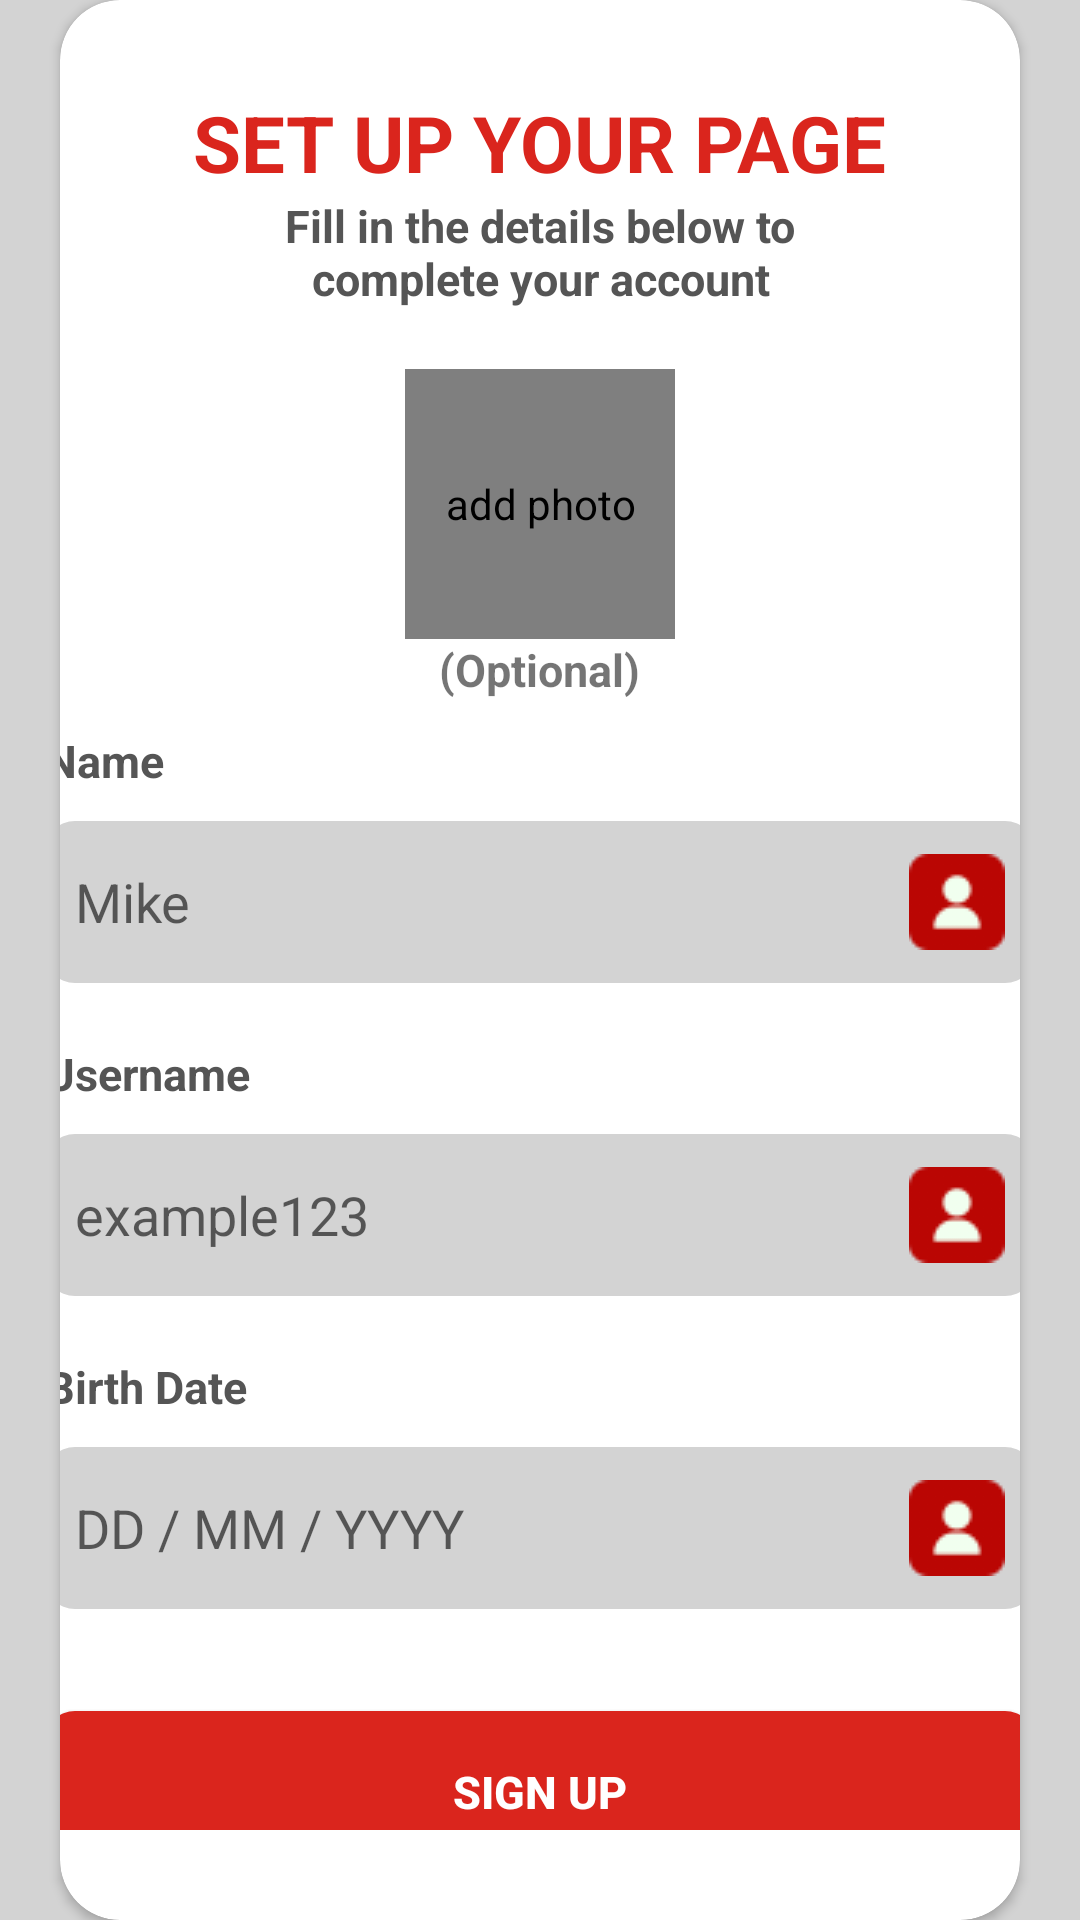

Layout XML and referenced resources for this Android screen:
<!-- AndroidManifest.xml: application theme Theme.Assignment -->
<!-- res/layout/activity_setup.xml -->
<?xml version="1.0" encoding="utf-8"?>
<RelativeLayout
    android:layout_width="wrap_content"
    android:layout_height="match_parent"
    xmlns:android="http://schemas.android.com/apk/res/android"
    xmlns:tools="http://schemas.android.com/tools"
    android:layout_gravity="center"
    xmlns:app="http://schemas.android.com/apk/res-auto"
    android:background="@color/lightgray"
    android:gravity="center">

    <androidx.cardview.widget.CardView
        android:layout_width="wrap_content"
        android:layout_height="wrap_content"
        android:elevation="10dp"
        app:cardCornerRadius="20dp"
        android:layout_gravity="center"
        android:layout_marginStart="20dp"
        android:layout_marginEnd="20dp">

        <LinearLayout
            android:layout_width="370dp"
            android:layout_height="wrap_content"
            android:orientation="vertical"
            android:paddingTop="30dp"
            android:paddingBottom="30dp"
            android:paddingStart="10dp"
            android:paddingEnd="10dp"
            android:layout_gravity="center">

    <TextView
        android:layout_width="wrap_content"
        android:layout_height="wrap_content"
        android:textSize="26sp"
        android:text="@string/set_up_your_page"
        android:textStyle="bold"
        android:textColor="@color/red_theme_color"
        android:layout_gravity="center_horizontal"/>

    <TextView
        android:layout_width="180dp"
        android:layout_height="wrap_content"
        android:textSize="15sp"
        android:text="@string/set_up_promt"
        android:textStyle="bold"
        android:textColor="@color/gray_theme_color"
        android:layout_gravity="center_horizontal"
        android:textAlignment="center"
        android:layout_marginBottom="20dp"
        />
    <de.hdodenhof.circleimageview.CircleImageView
        android:id="@+id/addPhoto"
        android:layout_width="90dp"
        android:layout_height="90dp"
        android:src="@drawable/profile_default"
        android:layout_gravity="center_horizontal"
        android:clickable="true"
        android:focusable="true"
        android:contentDescription="@string/add_photo"/>

    <TextView
        android:layout_width="wrap_content"
        android:layout_height="wrap_content"
        android:text="@string/optional"
        android:textAlignment="center"
        android:textSize="15sp"
        android:textStyle="bold"
        android:layout_gravity="center_horizontal"
        android:layout_marginBottom="10dp"/>
    <TextView
        android:layout_width="wrap_content"
        android:layout_height="wrap_content"
        android:textSize="15sp"
        android:text="@string/promt_name"
        android:textColor="@color/gray_theme_color"
        android:textAlignment="center"
        android:layout_marginBottom="10dp"
        android:layout_marginStart="10dp"
        android:layout_marginEnd="10dp"
        android:textStyle="bold" />

    <EditText
        android:id="@+id/nameText"
        android:layout_width="match_parent"
        android:layout_height="54dp"
        android:background="@drawable/edit_text_background"
        android:ems="10"
        android:hint="@string/first_name_example"
        android:inputType="text"
        android:paddingLeft="10dp"
        android:paddingRight="10dp"
        android:layout_marginBottom="20dp"
        android:autofillHints="name"
        android:layout_marginStart="10dp"
        android:layout_marginEnd="10dp"
        android:drawableEnd="@drawable/ic_user"/>

    <TextView
        android:layout_width="wrap_content"
        android:layout_height="wrap_content"
        android:textSize="15sp"
        android:text="@string/username"
        android:textColor="@color/gray_theme_color"
        android:textAlignment="center"
        android:layout_marginBottom="10dp"
        android:layout_marginStart="10dp"
        android:layout_marginEnd="10dp"
        android:textStyle="bold"/>

    <EditText
        android:id="@+id/usernameText"
        android:layout_width="match_parent"
        android:layout_height="54dp"
        android:background="@drawable/edit_text_background"
        android:ems="10"
        android:hint="@string/username_example"
        android:inputType="text"
        android:paddingStart="10dp"
        android:paddingEnd="10dp"
        android:layout_marginStart="10dp"
        android:layout_marginEnd="10dp"
        android:layout_marginBottom="20dp"
        android:autofillHints="password"
        android:drawableEnd="@drawable/ic_user"/>

    <TextView
        android:layout_width="wrap_content"
        android:layout_height="wrap_content"
        android:textSize="15sp"
        android:text="@string/promt_birth_date"
        android:textColor="@color/gray_theme_color"
        android:textAlignment="center"
        android:layout_marginBottom="10dp"
        android:layout_marginStart="10dp"
        android:layout_marginEnd="10dp"
        android:textStyle="bold"/>

    <EditText
        android:id="@+id/birthDate"
        android:layout_width="match_parent"
        android:layout_height="54dp"
        android:background="@drawable/edit_text_background"
        android:ems="10"
        android:hint="@string/birthdate_hint"
        android:inputType="date"
        android:paddingStart="10dp"
        android:paddingEnd="10dp"
        android:layout_marginBottom="20dp"
        android:autofillHints="date"
        android:layout_marginStart="10dp"
        android:layout_marginEnd="10dp"
        android:drawableEnd="@drawable/ic_user"/>
    <Button
        android:id="@+id/registerSetup"
        android:layout_width="match_parent"
        android:layout_height="54dp"
        android:layout_marginTop="14dp"
        android:text="@string/sign_up"
        style="@style/RedButtonStyle"
        android:layout_marginStart="10dp"
        android:layout_marginEnd="10dp"
        android:layout_marginBottom="30dp"/>

        </LinearLayout>

    </androidx.cardview.widget.CardView>

</RelativeLayout>
<!-- resources referenced by this layout -->
<resources>
  <color name="gray_theme_color">#555555</color>
  <color name="lightgray">#D3D3D3</color>
  <color name="red_theme_color">#DA251D</color>
  <!-- drawable edit_text_background (drawable) -->
  <?xml version="1.0" encoding="utf-8"?>
  <shape xmlns:android="http://schemas.android.com/apk/res/android">
      <solid android:color="@color/lightgray"/> 
      <corners android:radius="10dp"/>  
  </shape>
  <!-- drawable ic_user: png bitmap (drawable, 1241 bytes) -->
  <string name="add_photo">add photo</string>
  <string name="birthdate_hint">DD / MM / YYYY</string>
  <string name="first_name_example">Mike</string>
  <string name="optional">(Optional)</string>
  <string name="promt_birth_date">Birth Date</string>
  <string name="promt_name">Name</string>
  <string name="set_up_promt">Fill in the details below to complete your account</string>
  <string name="set_up_your_page">SET UP YOUR PAGE</string>
  <string name="sign_up">SIGN UP</string>
  <string name="username">Username</string>
  <string name="username_example">example123</string>
  <style name="RedButtonStyle" parent="Widget.AppCompat.Button">
          <item name="android:background">@drawable/red_button_background</item>
          <item name="android:textColor">@color/white</item>
          <item name="android:textStyle">bold</item>
          <item name="android:textSize">15sp</item>
          <item name="cardElevation">4dp</item>
  
      </style>
  <style name="Theme.Assignment" parent="Base.Theme.Assignment">
  
      </style>
  <!-- drawable red_button_background (drawable) -->
  <?xml version="1.0" encoding="utf-8"?>
  <shape xmlns:android="http://schemas.android.com/apk/res/android"
      android:shape="rectangle">
      <solid android:color="#DA251D" /> 
      <corners android:radius="10dp" /> 
  </shape>
  <color name="white">#FFFFFFFF</color>
  <style name="Base.Theme.Assignment" parent="Theme.AppCompat.Light.NoActionBar">
          
          
      </style>
</resources>
